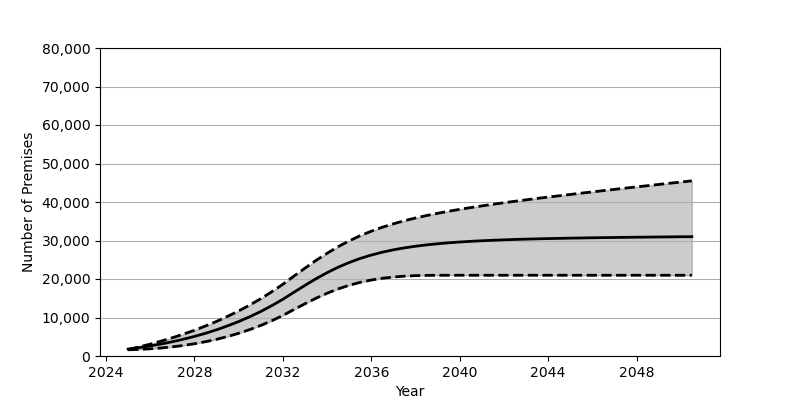

The table this chart was drawn from, first rows:
Date, Low, Base, High
2025-01, 1608, 1801, 1686
2025-07, 1714, 2180, 2353
2026-01, 1872, 2626, 3086
2026-07, 2085, 3130, 3879
2027-01, 2374, 3707, 4739
2027-07, 2739, 4352, 5674
2028-01, 3182, 5084, 6685
2028-07, 3711, 5902, 7795
2029-01, 4339, 6810, 8991
2029-07, 5065, 7829, 10295
2030-01, 5901, 8951, 11700
2030-07, 6856, 10191, 13232
2031-01, 7940, 11562, 14889
2031-07, 9159, 13072, 16688
2032-01, 10540, 14734, 18631
2032-07, 12076, 16555, 20744
2033-01, 13581, 18354, 22830
2033-07, 15009, 20069, 24831
2034-01, 16304, 21646, 26692
2034-07, 17428, 23057, 28391
2035-01, 18374, 24287, 29907
2035-07, 19138, 25339, 31247
2036-01, 19740, 26221, 32416
2036-07, 20188, 26965, 33447
2037-01, 20517, 27581, 34344
2037-07, 20742, 28088, 35141
2038-01, 20876, 28511, 35851
2038-07, 20943, 28863, 36487
2039-01, 20968, 29153, 37069
2039-07, 20974, 29402, 37600
2040-01, 20974, 29609, 38092
2040-07, 20974, 29785, 38556
2041-01, 20974, 29933, 38990
2041-07, 20974, 30060, 39413
2042-01, 20974, 30175, 39808
2042-07, 20974, 30272, 40191
2043-01, 20974, 30354, 40560
2043-07, 20974, 30429, 40924
2044-01, 20974, 30496, 41275
2044-07, 20974, 30554, 41622
2045-01, 20974, 30608, 41960
2045-07, 20974, 30657, 42301
2046-01, 20974, 30703, 42627
2046-07, 20974, 30746, 42955
2047-01, 20974, 30782, 43282
2047-07, 20974, 30820, 43604
2048-01, 20974, 30852, 43923
2048-07, 20974, 30883, 44243
2049-01, 20974, 30913, 44559
2049-07, 20974, 30939, 44873
2050-01, 20974, 30971, 45186
2050-07, 20974, 30991, 45498
